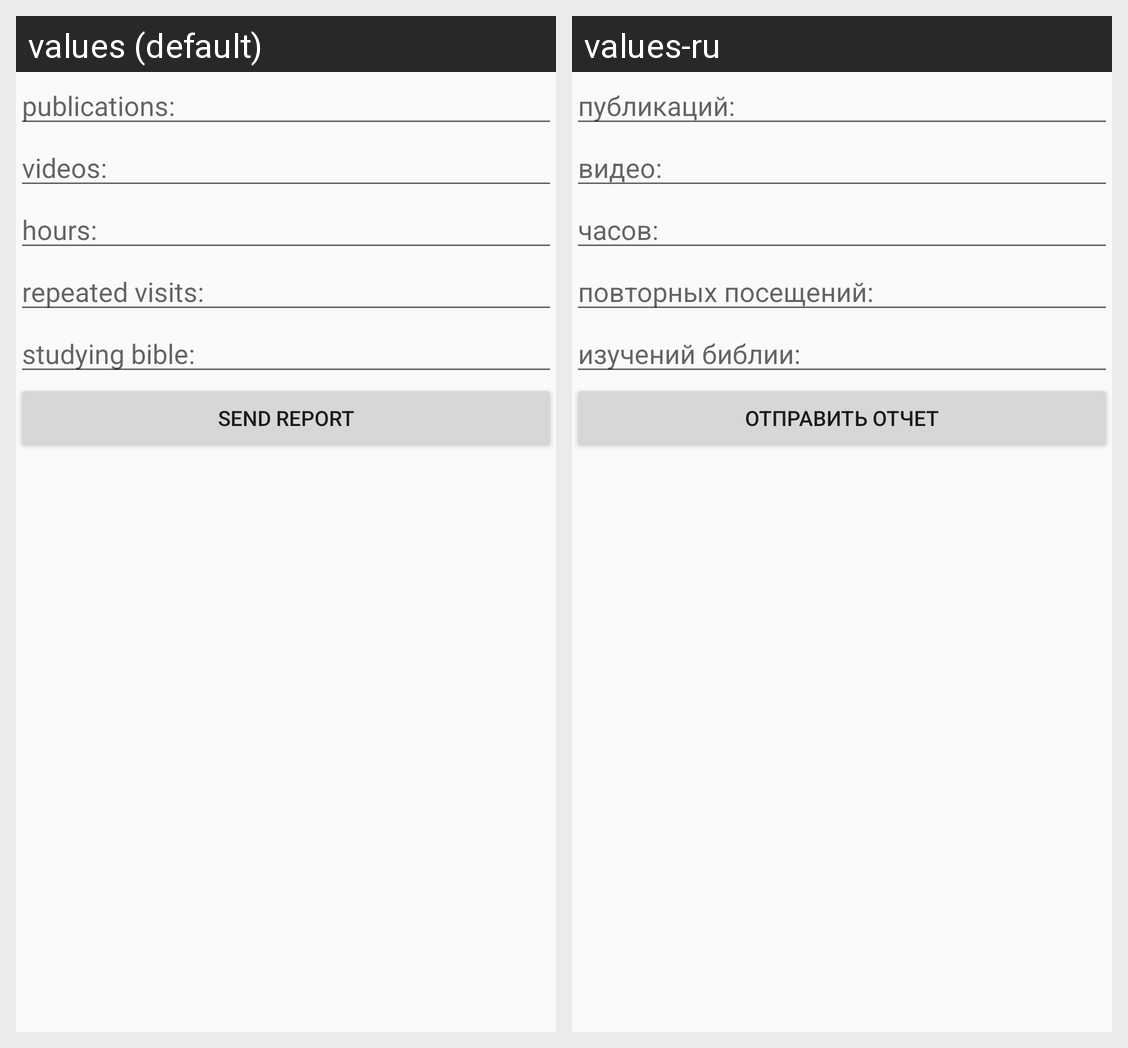

The Android screen above is rendered under two locales of the same app. Produce the string resources it draws, with the default and per-locale values.
Android screen res/layout/activity_main.xml rendered under 2 locales, left to right: values (default), values-ru. Device: Nexus 5 (rendered at 1080×1920; each locale shown at half size, 540×960, under a caption strip naming it); theme AppTheme.
Strings drawn on this screen, with the default value and each locale's value (text and hints the layout hard-codes, and strings that could not be matched under every locale, appear in the picture but are not listed):

size_publications
  values: publications:
  values-ru: публикаций:

size_videos
  values: videos:
  values-ru: видео:

size_hours
  values: hours:
  values-ru: часов:

size_repeated_visits
  values: repeated visits:
  values-ru: повторных посещений:

size_studying_bible
  values: studying bible:
  values-ru: изучений библии:

send_report
  values: send report
  values-ru: отправить отчет
